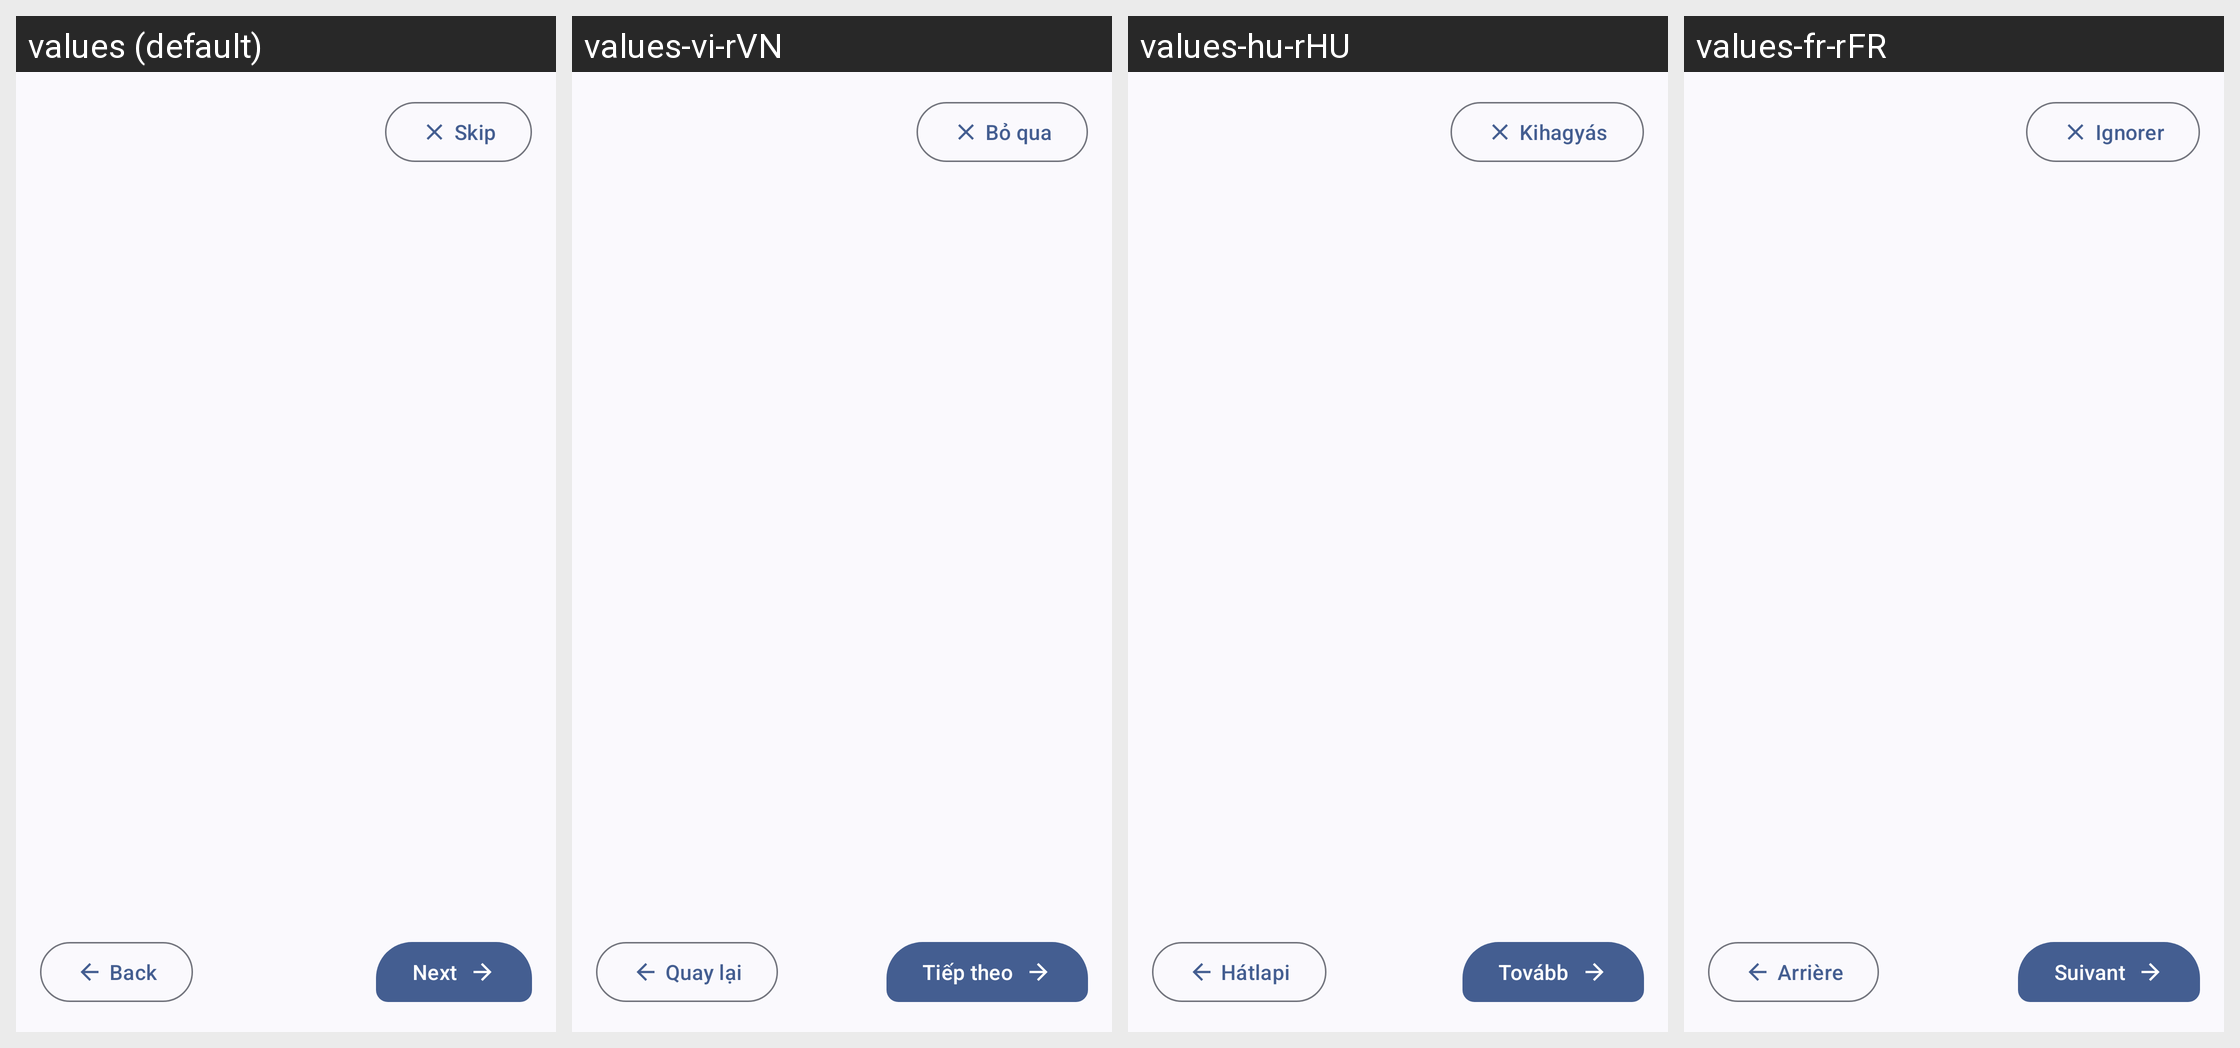

The Android screen above is rendered under several locales of the same app. Produce the string resources it draws, with the default and per-locale values.
Android screen res/layout/activity_onboarding.xml rendered under 4 locales, left to right: values (default), values-vi-rVN, values-hu-rHU, values-fr-rFR. Device: Nexus 5 (rendered at 1080×1920; each locale shown at half size, 540×960, under a caption strip naming it); theme AppTheme.
Other locales in the repository, not shown: values-ar-rEG, values-bg, values-bg-rBG, values-bn-rBD, values-de, values-de-rDE, values-es, values-es-rGQ, values-es-rMX, values-fil-rPH, values-fr, values-hi, values-hi-rIN, values-hu, values-in, values-in-rID, values-it, values-it-rIT, values-ja, values-ja-rJP, values-ko-rKR, values-pl, values-pl-rPL, values-pt-rBR, values-ro, values-ro-rRO, values-ru, values-ru-rRU, values-sv, values-sv-rSE, values-th-rTH, values-tr, values-tr-rTR, values-uk, values-uk-rUA, values-ur-rPK, values-zh-rTW.
Strings drawn on this screen, with the default value and each locale's value (text and hints the layout hard-codes, and strings that could not be matched under every locale, appear in the picture but are not listed):

skip
  values: Skip
  values-vi-rVN: Bỏ qua
  values-hu-rHU: Kihagyás
  values-fr-rFR: Ignorer

next
  values: Next
  values-vi-rVN: Tiếp theo
  values-hu-rHU: Tovább
  values-fr-rFR: Suivant
